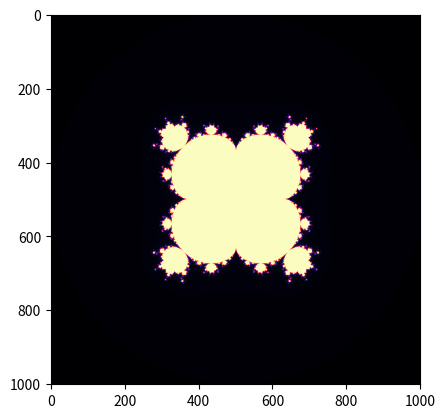

This figure's Python source:
# Julia Set Generator v1


import numpy as np
import matplotlib.pyplot as plt
from matplotlib import cm


def inSet(c):                           # julia set formula
    iterate = 0
    for i in range(100):
        if abs(iterate) > 2:
            return i               # sqrt to exadertate the changes
        else:
            iterate = iterate**5 + c
    return i


xList = np.linspace(-2,2,1001)
yList = np.linspace(-2,2,1001)
julia = np.zeros((len(yList),len(xList)))
for i in range(len(xList)-1,-1,-1):
    for j in range(len(yList)):
        pointIn = inSet(complex(xList[i],yList[j]))
        julia[len(yList)-j-1,i] = pointIn                              # if the point is in the set mark it in the coordinate matrix


plt.imshow(julia,cmap=cm.magma)
plt.show()
    
